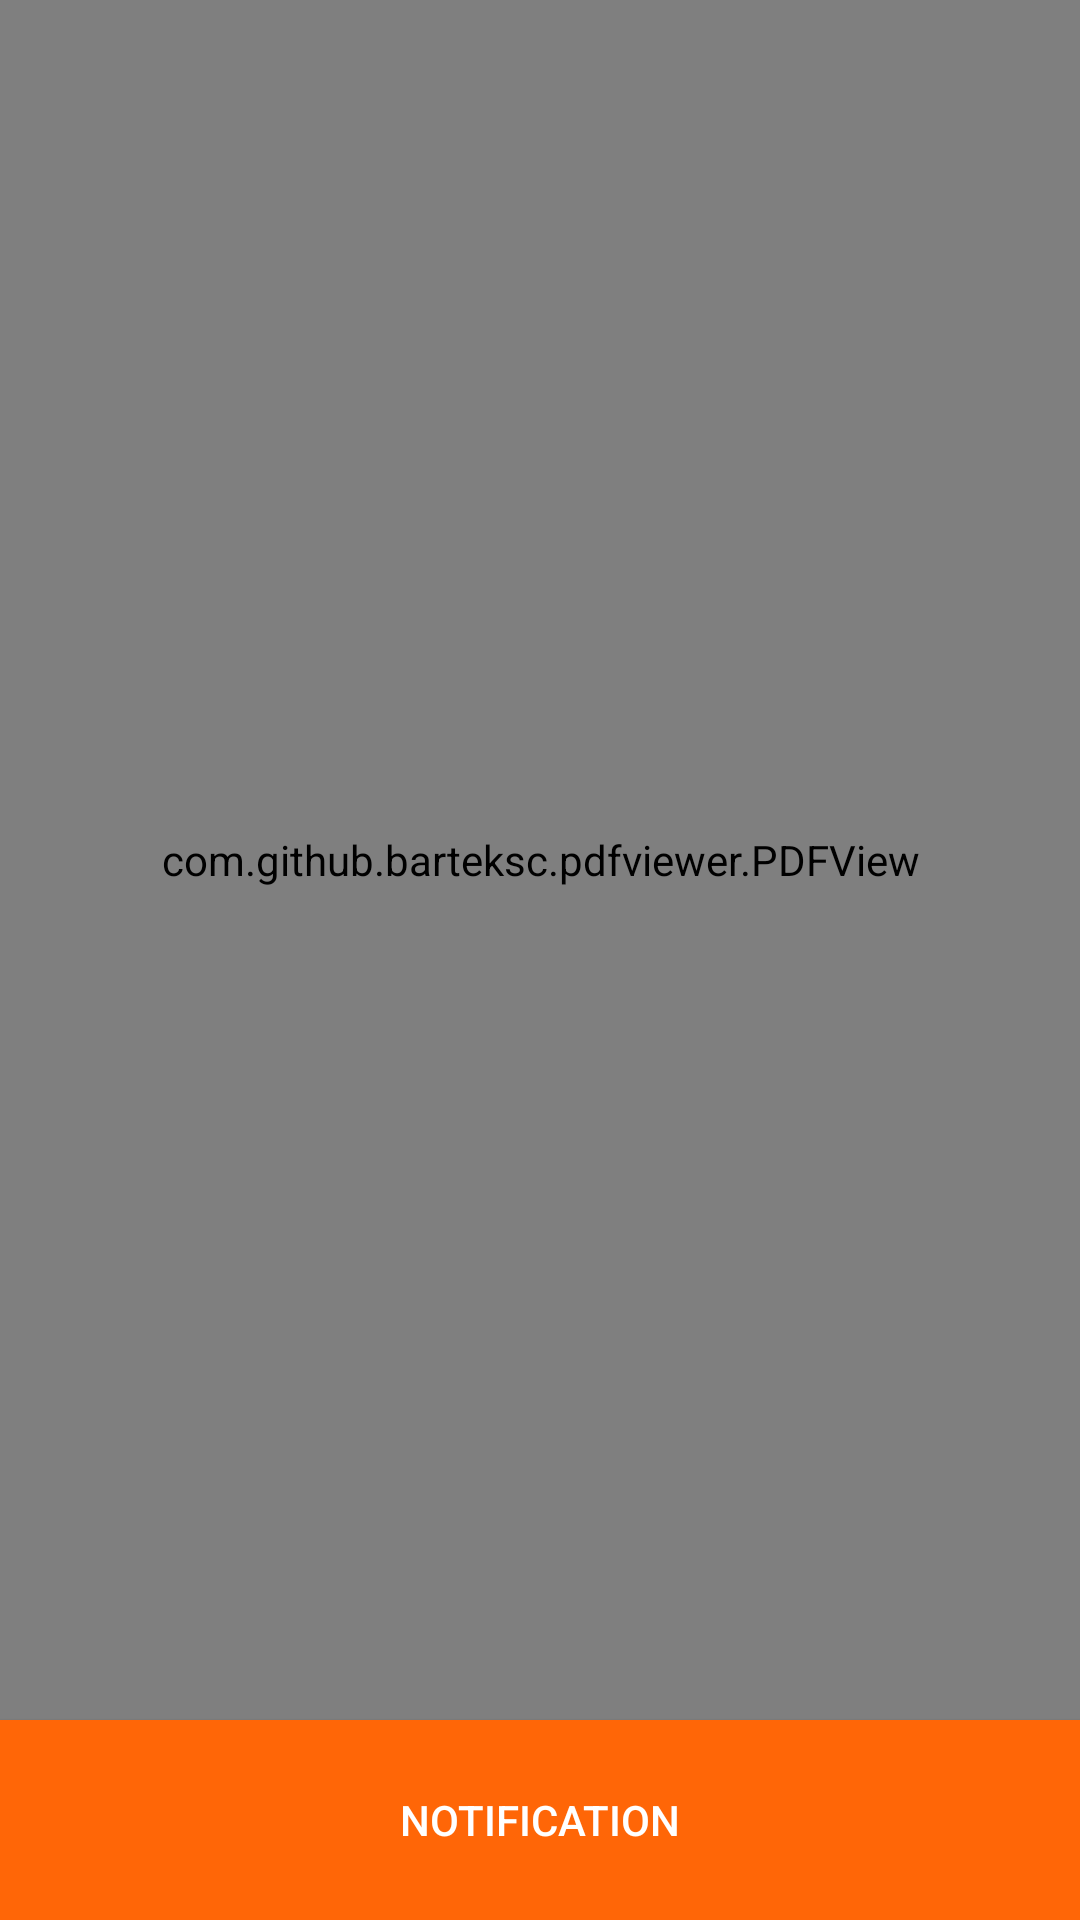

The Android layout XML behind this screen, and the referenced resources:
<!-- AndroidManifest.xml: activity theme AppTheme -->
<!-- res/layout/activity_main.xml -->
<?xml version="1.0" encoding="utf-8"?>
<LinearLayout xmlns:android="http://schemas.android.com/apk/res/android"
    xmlns:app="http://schemas.android.com/apk/res-auto"
    xmlns:tools="http://schemas.android.com/tools"
    android:layout_width="match_parent"
    android:layout_height="match_parent"
    android:orientation="vertical"
    tools:context="com.example.admin.week2projectapp.MainActivity">

    <com.github.barteksc.pdfviewer.PDFView
        android:id="@+id/pdfViewer"
        android:layout_width="match_parent"
        android:layout_height="wrap_content"
        android:layout_weight="30">
        <android.support.design.widget.FloatingActionButton
            android:id="@+id/fab"
            android:layout_width="wrap_content"
            android:layout_height="wrap_content"
            android:layout_margin="5dp"
            android:layout_alignParentRight="true"
            android:src="@drawable/ic_message"
            />
    </com.github.barteksc.pdfviewer.PDFView>
    <Button
        android:layout_width="match_parent"
        android:layout_height="wrap_content"
        android:id="@+id/btnNotification"
        android:layout_weight="1"
        android:background="@color/colorButtons"
        android:textColor="@color/colorWhite"
        android:text="Notification"
        android:onClick="showNotification"/>


</LinearLayout>
<!-- resources referenced by this layout -->
<resources>
  <color name="colorButtons">#ff6607</color>
  <color name="colorWhite">#ffffff</color>
  <style name="AppTheme" parent="Theme.AppCompat.Light.DarkActionBar">
          
          <item name="colorPrimary">@color/colorPrimary</item>
          <item name="colorPrimaryDark">@color/colorPrimaryDark</item>
          <item name="colorAccent">@color/colorAccent</item>
      </style>
  <color name="colorPrimary">#e4dd00</color>
  <color name="colorPrimaryDark">#303F9F</color>
  <color name="colorAccent">#41ce3c</color>
</resources>
